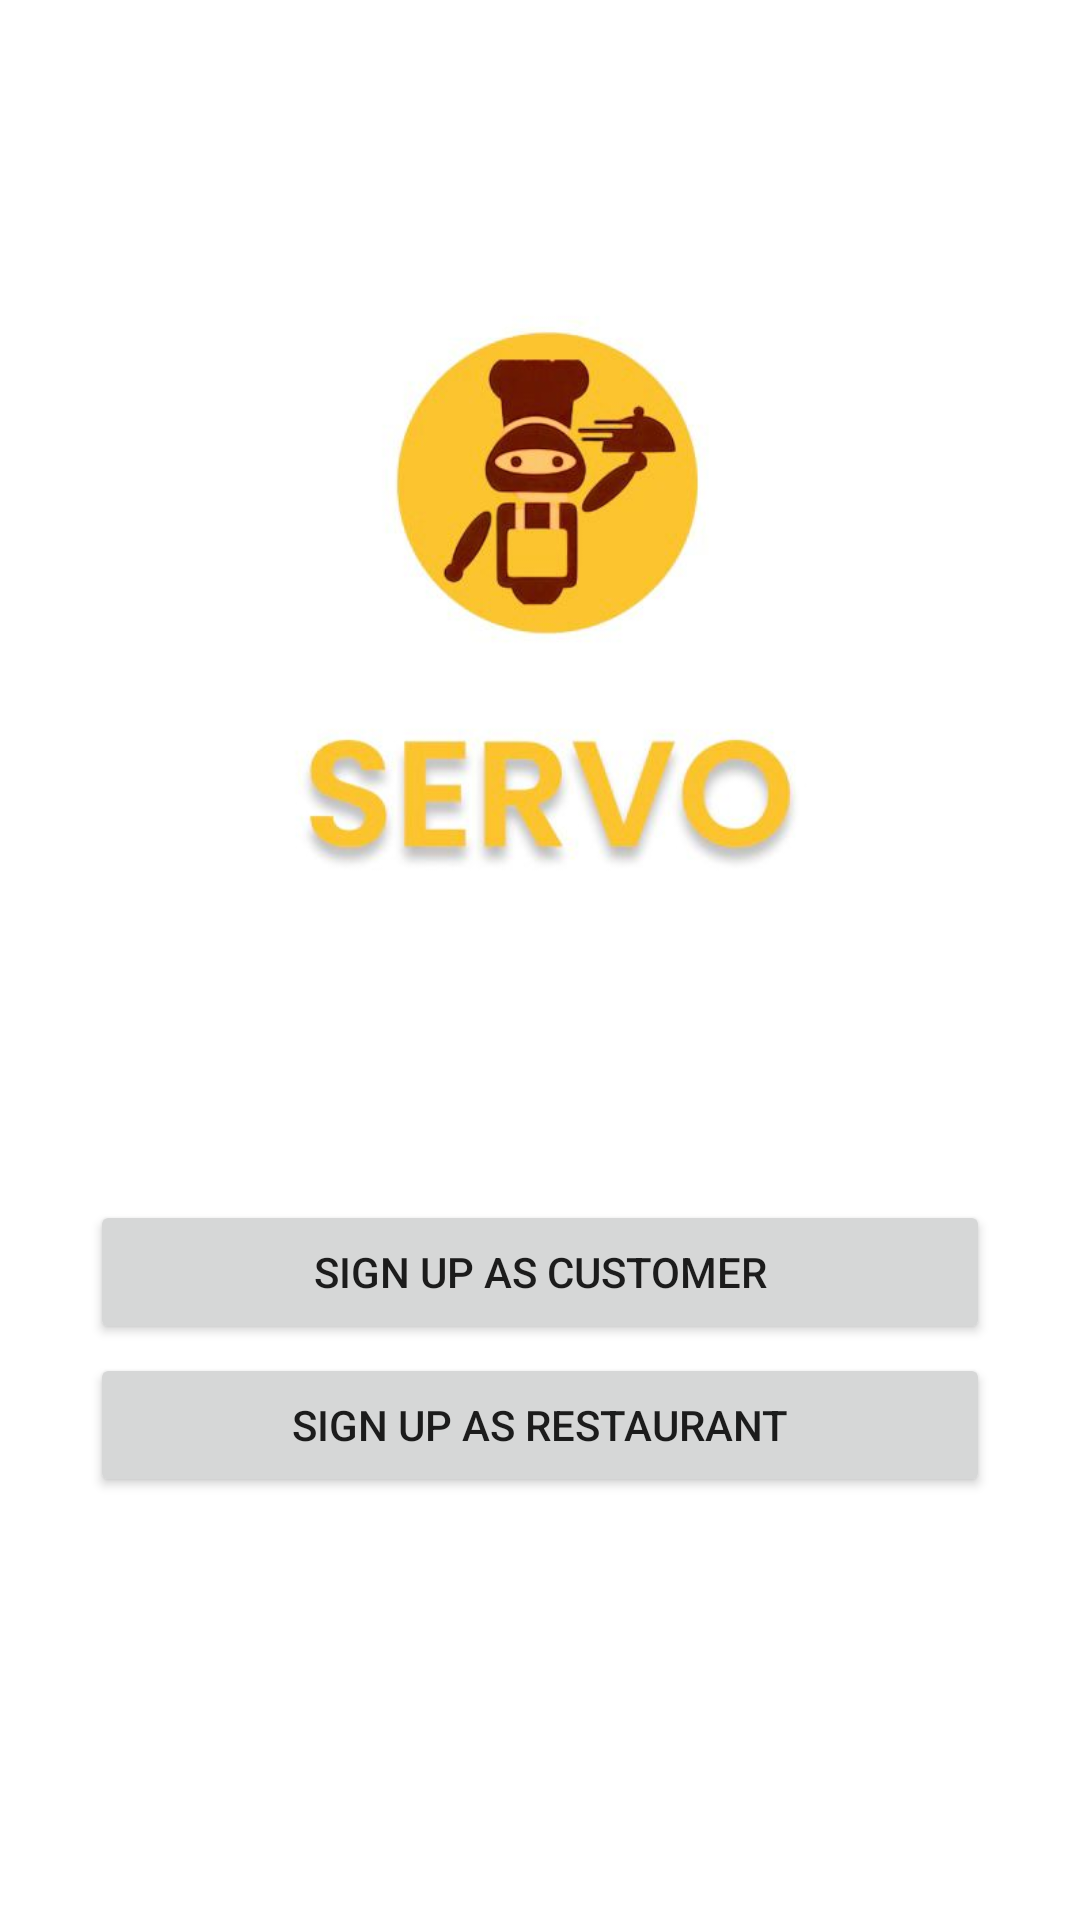

Here is an Android app screen rendered from its layout file. Give the layout XML and the strings, colors and styles it references.
<!-- AndroidManifest.xml: application theme Theme.Servo -->
<!-- res/layout/activity_sign_up_options.xml -->
<?xml version="1.0" encoding="utf-8"?>
<androidx.constraintlayout.widget.ConstraintLayout
    xmlns:android="http://schemas.android.com/apk/res/android"
    xmlns:tools="http://schemas.android.com/tools"
    xmlns:app="http://schemas.android.com/apk/res-auto"
    android:layout_width="match_parent"
    android:layout_height="match_parent"
    tools:context=".SignUpOptions">

  <Button
      android:id="@+id/button3"
      android:layout_width="match_parent"
      android:layout_height="wrap_content"
      android:layout_marginTop="400dp"
      android:layout_marginLeft="30dp"
      android:layout_marginRight="30dp"
      android:text="Sign up as Customer"
      app:layout_constraintEnd_toEndOf="parent"
      app:layout_constraintStart_toStartOf="parent"
      app:layout_constraintTop_toTopOf="parent" />

  <Button
      android:id="@+id/button4"
      android:layout_width="match_parent"
      android:layout_height="wrap_content"
      android:text="Sign up as Restaurant"
      android:layout_marginLeft="30dp"
      android:layout_marginRight="30dp"
      app:layout_constraintBottom_toBottomOf="parent"
      app:layout_constraintEnd_toEndOf="parent"
      app:layout_constraintStart_toStartOf="parent"
      app:layout_constraintTop_toBottomOf="@+id/button3"
      app:layout_constraintVertical_bias="0.01999998" />

  <ImageView
      android:id="@+id/imageView2"
      android:layout_width="250dp"
      android:layout_height="250dp"
      app:layout_constraintBottom_toTopOf="@+id/button3"
      app:layout_constraintEnd_toEndOf="parent"
      app:layout_constraintStart_toStartOf="parent"
      app:layout_constraintTop_toTopOf="parent"
      app:srcCompat="@drawable/logo2" />
</androidx.constraintlayout.widget.ConstraintLayout>
<!-- resources referenced by this layout -->
<resources>
  <!-- drawable logo2: jpeg bitmap (drawable, 15297 bytes) -->
  <style name="Theme.Servo" parent="Theme.MaterialComponents.DayNight.DarkActionBar">
          
          <item name="colorPrimary">@color/buttons</item>
          <item name="colorPrimaryVariant">@color/purple_700</item>
          <item name="colorOnPrimary">@color/white</item>
          
          <item name="colorSecondary">@color/teal_200</item>
          <item name="colorSecondaryVariant">@color/teal_700</item>
          <item name="colorOnSecondary">@color/black</item>
          
          <item name="android:statusBarColor">?attr/colorPrimaryVariant</item>
          
      </style>
  <color name="buttons">#F10027</color>
  <color name="purple_700">#FF3700B3</color>
  <color name="white">#FFFFFFFF</color>
  <color name="teal_200">#FF03DAC5</color>
  <color name="teal_700">#FF018786</color>
  <color name="black">#FF000000</color>
</resources>
